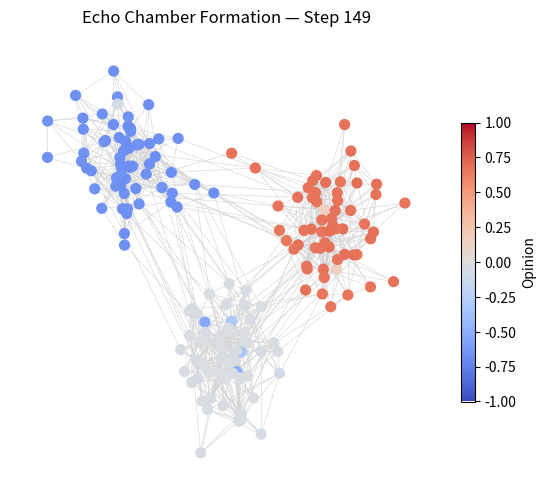

Generate this figure with matplotlib:
import networkx as nx
import numpy as np
import matplotlib.pyplot as plt
import matplotlib.animation as animation
import os

os.makedirs("results/gifs", exist_ok=True)

# -------------------------------
# Graph generator
# -------------------------------
def generate_graph():
    sizes = [60, 60, 60]
    p_in = 0.15
    p_out = 0.005
    probs = [[p_in, p_out, p_out],
             [p_out, p_in, p_out],
             [p_out, p_out, p_in]]
    return nx.stochastic_block_model(sizes, probs, seed=42)

# -------------------------------
# Biased-random initial opinions
# each cluster leans in a direction but has wide enough spread to look mixed
# -------------------------------
def initialize_opinions(G):
    rng = np.random.default_rng(42)
    centers = [-0.7, 0.0, 0.7]
    opinions = {}
    for n in G.nodes():
        cluster = G.nodes[n]["block"]
        opinions[n] = np.clip(centers[cluster] + rng.normal(0, 0.3), -1, 1)
    return opinions

# -------------------------------
# Bounded confidence update — no noise so clusters can actually stabilise
# -------------------------------
def update_bounded(G, opinions, epsilon=0.25, alpha=0.05):
    new_opinions = {}
    for u in G.nodes():
        neighbors = [v for v in G.neighbors(u) if abs(opinions[u] - opinions[v]) < epsilon]
        if not neighbors:
            new_opinions[u] = opinions[u]
            continue
        avg = np.mean([opinions[v] for v in neighbors])
        new_opinions[u] = (1 - alpha) * opinions[u] + alpha * avg
    return new_opinions

# -------------------------------
# Simulation + GIF
# -------------------------------
def run_simulation(steps=150):
    G = generate_graph()
    opinions = initialize_opinions(G)
    rng = np.random.default_rng(0)

    # Start from random positions so physical clustering is also visible
    pos = {n: rng.uniform(0, 1, 2) for n in G.nodes()}

    fig, ax = plt.subplots(figsize=(6, 6))

    # Colorbar created once outside update loop
    sm = plt.cm.ScalarMappable(cmap="coolwarm", norm=plt.Normalize(vmin=-1, vmax=1))
    sm.set_array([])
    plt.colorbar(sm, ax=ax, fraction=0.03, pad=0.04, label="Opinion")

    def update(frame):
        nonlocal opinions, pos
        ax.clear()
        ax.set_title(f"Echo Chamber Formation — Step {frame}")

        opinions = update_bounded(G, opinions)

        # Fewer iterations per frame for speed
        pos_array = nx.spring_layout(G, pos=pos, iterations=2, weight=None, seed=frame)
        pos.update(pos_array)

        colors = [opinions[n] for n in G.nodes()]
        nx.draw(G, pos,
                node_color=colors,
                cmap="coolwarm",
                vmin=-1, vmax=1,
                node_size=50,
                edge_color="lightgray",
                width=0.4,
                ax=ax)

    ani = animation.FuncAnimation(fig, update, frames=steps, interval=100)
    ani.save("results/gifs/echo_chamber_formation.gif", writer="pillow", fps=10)
    plt.close()
    print("Saved to results/gifs/echo_chamber_formation.gif")

run_simulation()
